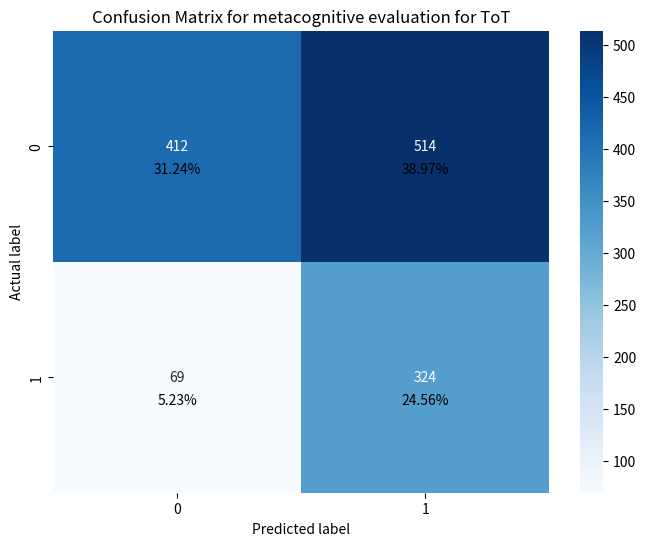

Write Python code to recreate this figure.
import matplotlib.pyplot as plt
import seaborn as sns
import numpy as np

# True Positive, False Positive, True Negative, False Negative counts
# TP, FP, TN, FN = 409, 462, 382, 66
TP, FP, TN, FN = 412, 514, 324, 69

# Construct the confusion matrix
confusion_mat = np.array([[TP, FP], [FN, TN]])

# Calculate percentages
percentages = (confusion_mat / np.sum(confusion_mat)) * 100

# Plot confusion matrix with Seaborn's heatmap
plt.figure(figsize=(8, 6))
sns.heatmap(confusion_mat, annot=True, fmt='d', cmap='Blues')
for i in range(2):
    for j in range(2):
        plt.text(j+0.5, i+0.6, f'{percentages[i, j]:.2f}%', 
                 ha='center', va='center', color='black')

# plt.title('Confusion Matrix for metacognitive evaluation for CoT')
plt.title('Confusion Matrix for metacognitive evaluation for ToT')
plt.ylabel('Actual label')
plt.xlabel('Predicted label')
plt.show()
